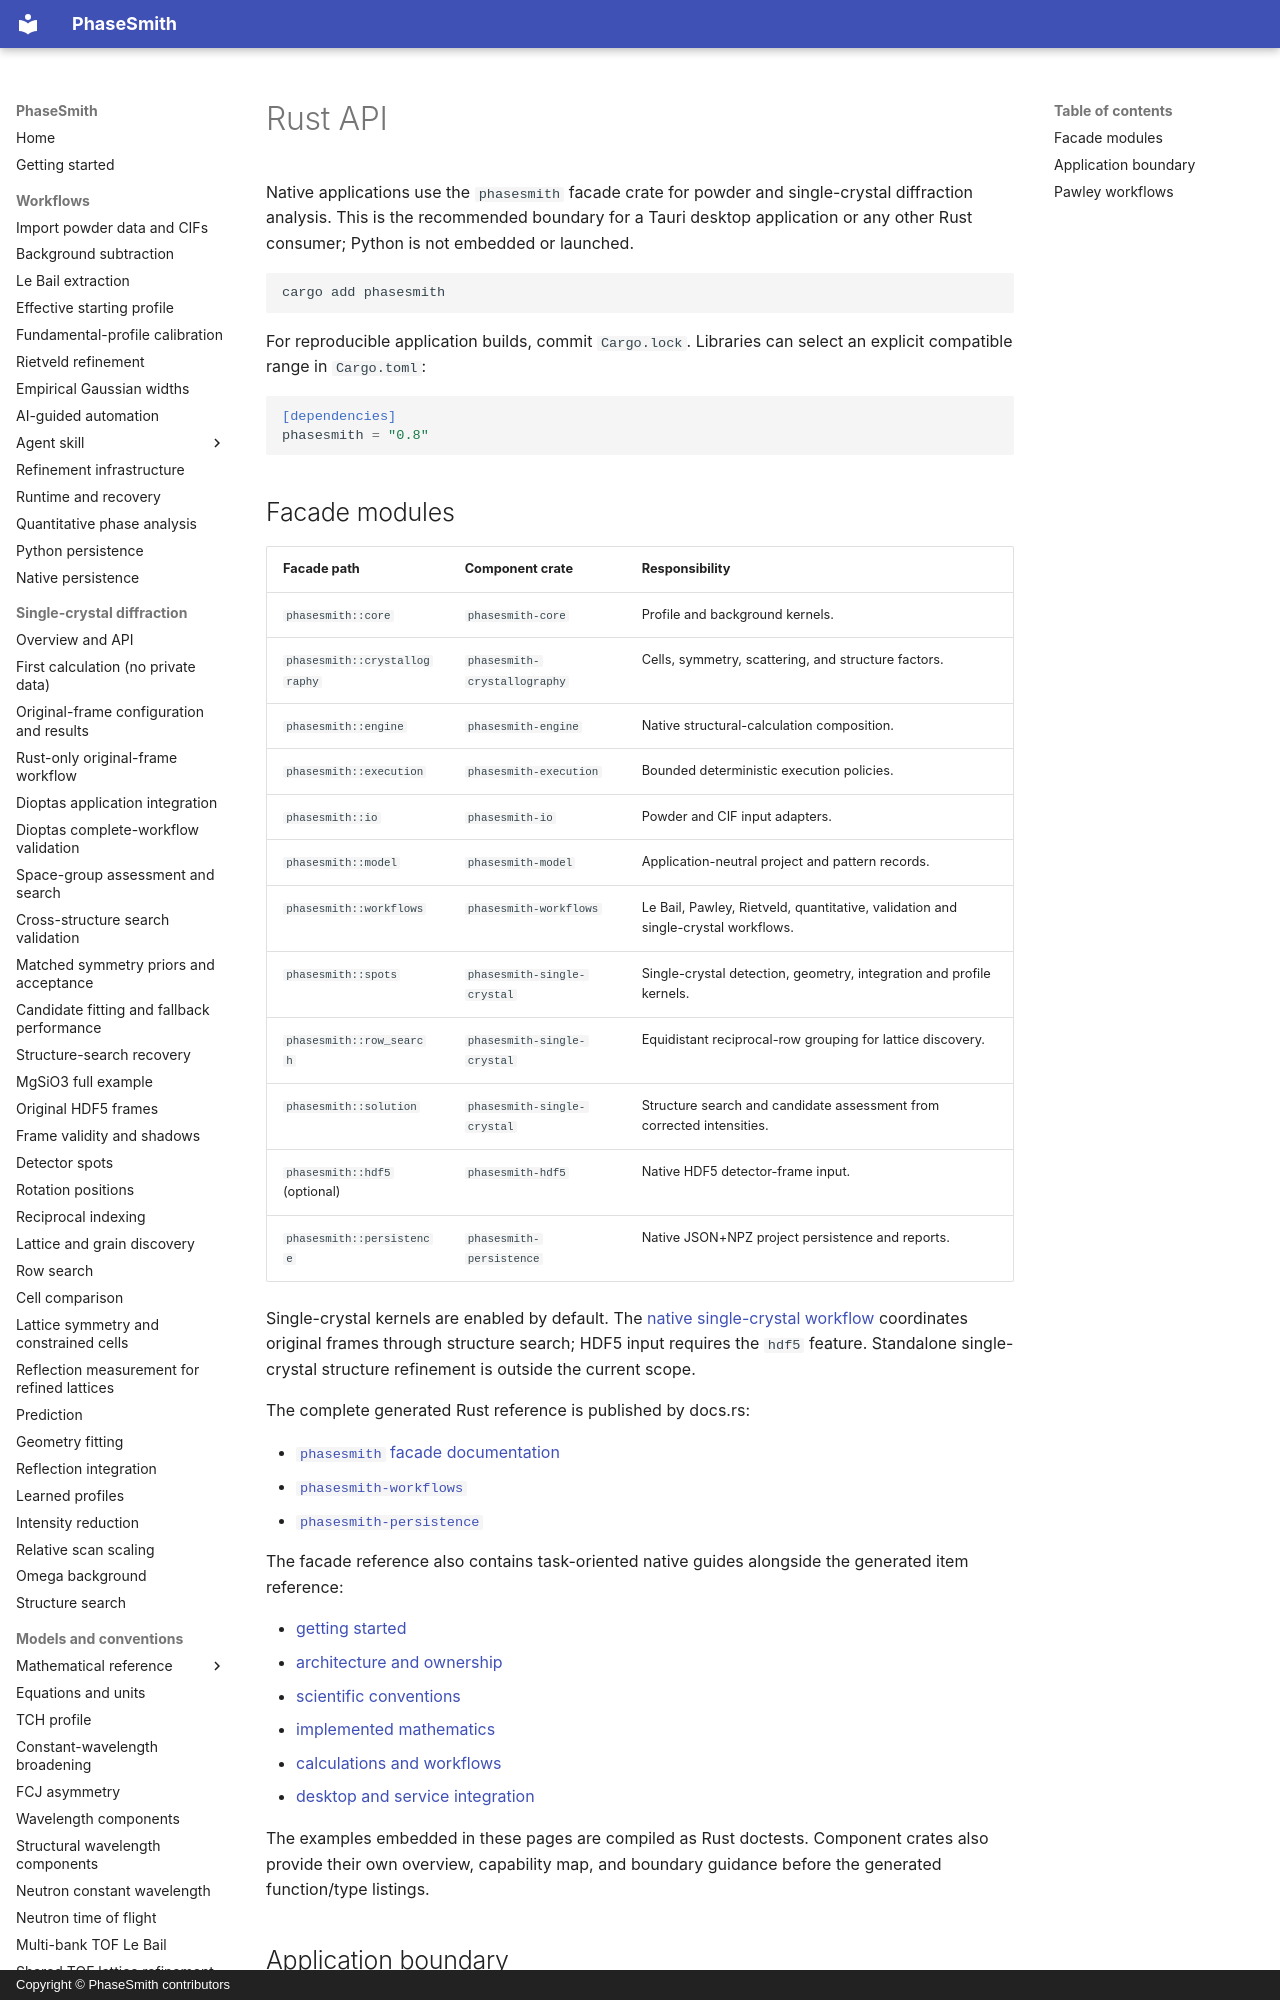

repository: CPrescher/PhaseSmith · page: rust-api/index.html · generator: mkdocs · copyright: Copyright © PhaseSmith contributors

# Rust API

Native applications use the `phasesmith` facade crate for powder and
single-crystal diffraction analysis. This is the
recommended boundary for a Tauri desktop application or any other Rust
consumer; Python is not embedded or launched.

```shell
cargo add phasesmith
```

For reproducible application builds, commit `Cargo.lock`. Libraries can select
an explicit compatible range in `Cargo.toml`:

```toml
[dependencies]
phasesmith = "0.8"
```
